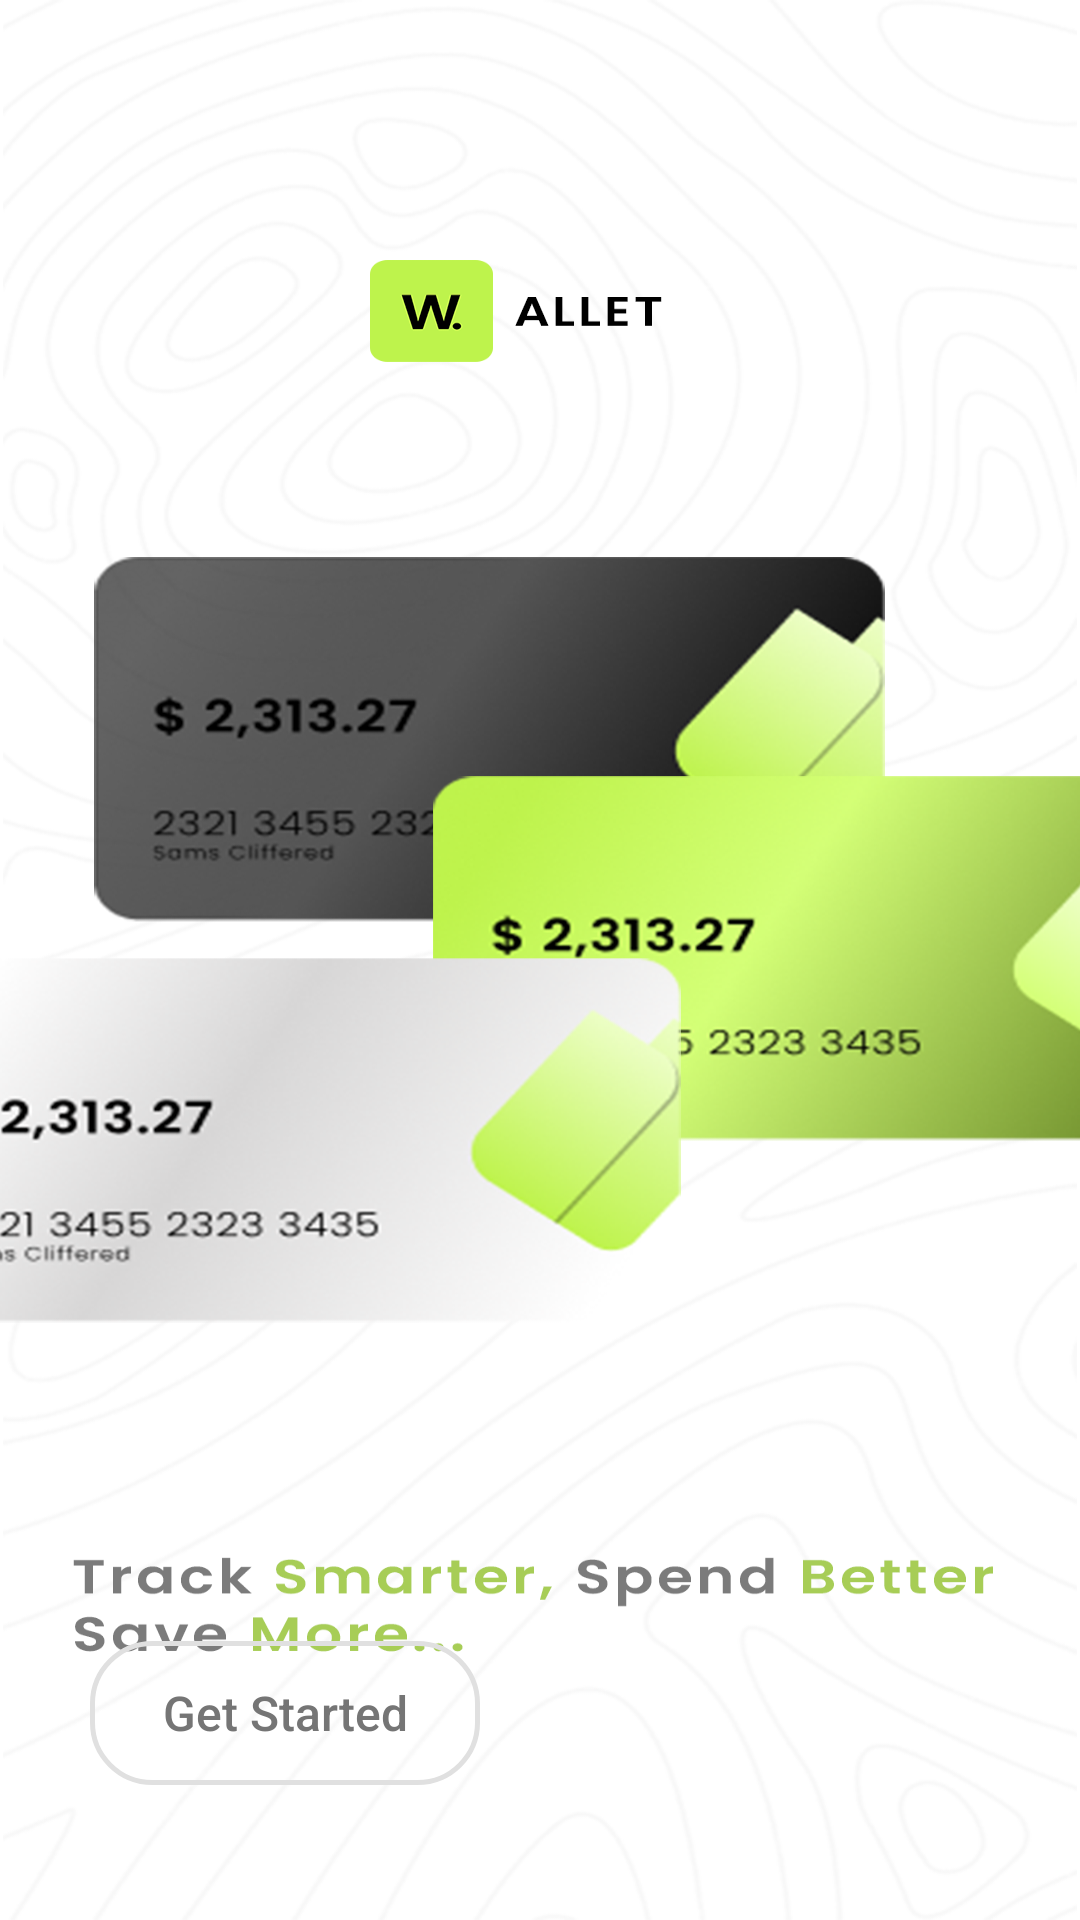

Produce the Android XML layout that renders to this screen, including the resource entries it uses.
<!-- AndroidManifest.xml: application theme Theme.WalletThePersonalFinancialTracker -->
<!-- res/layout/activity_main.xml -->
<?xml version="1.0" encoding="utf-8"?>
<androidx.constraintlayout.widget.ConstraintLayout xmlns:android="http://schemas.android.com/apk/res/android"
    xmlns:app="http://schemas.android.com/apk/res-auto"
    xmlns:tools="http://schemas.android.com/tools"
    android:layout_width="match_parent"
    android:layout_height="match_parent"
    android:background="@drawable/landing_pageimg"
    tools:context=".MainActivity">

    
    <androidx.appcompat.widget.AppCompatButton
        android:id="@+id/btnGetStarted"
        android:layout_width="wrap_content"
        android:layout_height="wrap_content"
        android:layout_marginStart="30dp"
        android:layout_marginBottom="45dp"
        android:background="@drawable/button_border"
        android:paddingStart="24dp"
        android:paddingTop="8dp"
        android:paddingEnd="24dp"
        android:paddingBottom="8dp"
        android:text="@string/get_started"
        android:textAllCaps="false"
        android:textColor="#757575"
        android:textSize="16sp"
        app:layout_constraintBottom_toBottomOf="parent"
        app:layout_constraintRight_toRightOf="parent"
        app:layout_constraintStart_toStartOf="parent" />

</androidx.constraintlayout.widget.ConstraintLayout>
<!-- resources referenced by this layout -->
<resources>
  <!-- drawable button_border (drawable) -->
  <?xml version="1.0" encoding="utf-8"?>
  <shape xmlns:android="http://schemas.android.com/apk/res/android"
      android:shape="rectangle">
      <corners android:radius="20dp" />
      <solid android:color="@android:color/transparent" />
      <stroke
          android:width="1.5dp"
          android:color="#E0E0E0" />
  </shape>
  <!-- drawable landing_pageimg: png bitmap (drawable, 530795 bytes) -->
  <string name="get_started">Get Started</string>
  <style name="Theme.WalletThePersonalFinancialTracker" parent="Base.Theme.WalletThePersonalFinancialTracker" />
  <style name="Base.Theme.WalletThePersonalFinancialTracker" parent="Theme.Material3.DayNight.NoActionBar">
          <item name="colorPrimary">@color/button_primary</item>
          <item name="colorOnPrimary">@color/button_on_primary</item>
          <item name="colorOnBackground">@color/background</item>
          <item name="colorSurface">@color/surface</item>
          <item name="colorOnSurface">@color/on_surface</item>
          <item name="android:statusBarColor">@color/background</item>
          <item name="android:windowLightStatusBar">true</item>
          
          <item name="colorButtonNormal">@color/button_secondary</item>
      </style>
  <color name="button_primary">#111111</color>
  <color name="button_on_primary">#FFFFFF</color>
  <color name="background">#FFFFFFFF</color>
  <color name="surface">#F2F2F2</color>
  <color name="on_surface">#111111</color>
  <color name="button_secondary">#ECECEC</color>
</resources>
